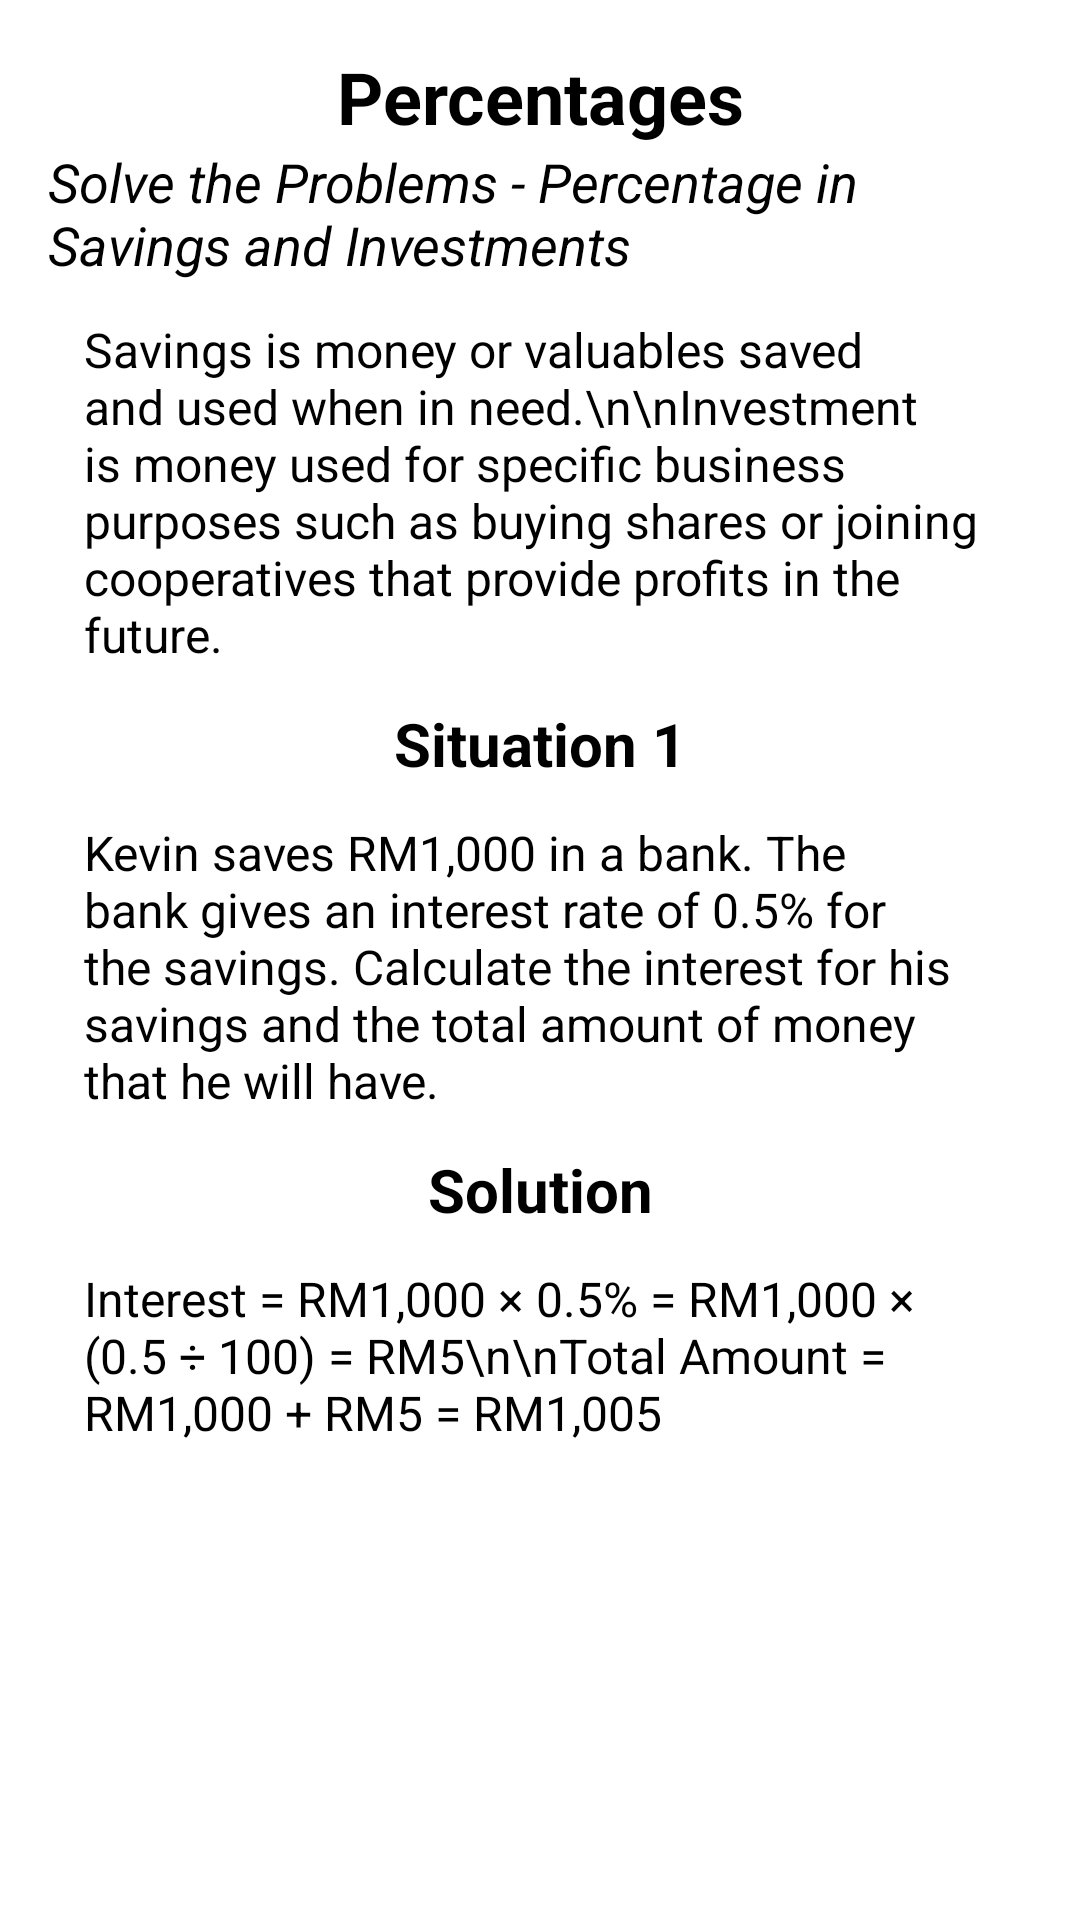

Android layout source for this screen:
<!-- AndroidManifest.xml: application theme Theme.PSRQuizApp -->
<!-- res/layout/activity_mlesson5.xml -->
<?xml version="1.0" encoding="utf-8"?>
<ScrollView xmlns:android="http://schemas.android.com/apk/res/android"
    xmlns:app="http://schemas.android.com/apk/res-auto"
    xmlns:tools="http://schemas.android.com/tools"
    android:layout_width="match_parent"
    android:layout_height="match_parent"
    android:background="@color/white"
    tools:context=".MLesson5">

    <androidx.constraintlayout.widget.ConstraintLayout
        android:layout_width="match_parent"
        android:layout_height="wrap_content"
        android:padding="16dp">

        
        <TextView
            android:id="@+id/titleTextView"
            android:layout_width="wrap_content"
            android:layout_height="wrap_content"
            android:text="Percentages"
            android:textSize="24sp"
            android:textStyle="bold"
            android:textColor="@color/black"
            app:layout_constraintTop_toTopOf="parent"
            app:layout_constraintStart_toStartOf="parent"
            app:layout_constraintEnd_toEndOf="parent"
            android:layout_marginBottom="12dp" />

        
        <TextView
            android:id="@+id/subtitleTextView"
            android:layout_width="wrap_content"
            android:layout_height="wrap_content"
            android:text="Solve the Problems - Percentage in Savings and Investments"
            android:textSize="18sp"
            android:textStyle="italic"
            android:textColor="@color/black"
            app:layout_constraintTop_toBottomOf="@id/titleTextView"
            app:layout_constraintStart_toStartOf="parent"
            app:layout_constraintEnd_toEndOf="parent"
            android:layout_marginBottom="12dp" />

        
        <TextView
            android:id="@+id/descriptionTextView"
            android:layout_width="0dp"
            android:layout_height="wrap_content"
            android:text="Savings is money or valuables saved and used when in need.\n\nInvestment is money used for specific business purposes such as buying shares or joining cooperatives that provide profits in the future."
            android:textSize="16sp"
            android:padding="12dp"
            android:textColor="@color/black"
            app:layout_constraintTop_toBottomOf="@id/subtitleTextView"
            app:layout_constraintStart_toStartOf="parent"
            app:layout_constraintEnd_toEndOf="parent"
            android:layout_marginBottom="16dp" />

        
        <TextView
            android:id="@+id/situation1TitleTextView"
            android:layout_width="wrap_content"
            android:layout_height="wrap_content"
            android:text="Situation 1"
            android:textSize="20sp"
            android:textStyle="bold"
            android:textColor="@color/black"
            app:layout_constraintTop_toBottomOf="@id/descriptionTextView"
            app:layout_constraintStart_toStartOf="parent"
            app:layout_constraintEnd_toEndOf="parent"
            android:layout_marginBottom="8dp" />

        <TextView
            android:id="@+id/situation1DescriptionTextView"
            android:layout_width="0dp"
            android:layout_height="wrap_content"
            android:text="Kevin saves RM1,000 in a bank. The bank gives an interest rate of 0.5% for the savings. Calculate the interest for his savings and the total amount of money that he will have."
            android:textSize="16sp"
            android:padding="12dp"
            android:textColor="@color/black"
            app:layout_constraintTop_toBottomOf="@id/situation1TitleTextView"
            app:layout_constraintStart_toStartOf="parent"
            app:layout_constraintEnd_toEndOf="parent"
            android:layout_marginBottom="16dp" />

        
        <TextView
            android:id="@+id/solutionTitleTextView"
            android:layout_width="wrap_content"
            android:layout_height="wrap_content"
            android:text="Solution"
            android:textSize="20sp"
            android:textStyle="bold"
            android:textColor="@color/black"
            app:layout_constraintTop_toBottomOf="@id/situation1DescriptionTextView"
            app:layout_constraintStart_toStartOf="parent"
            app:layout_constraintEnd_toEndOf="parent"
            android:layout_marginBottom="8dp" />

        <TextView
            android:id="@+id/solutionDescriptionTextView"
            android:layout_width="0dp"
            android:layout_height="wrap_content"
            android:text="Interest = RM1,000 × 0.5% = RM1,000 × (0.5 ÷ 100) = RM5\n\nTotal Amount = RM1,000 + RM5 = RM1,005"
            android:textSize="16sp"
            android:padding="12dp"
            android:textColor="@color/black"
            app:layout_constraintTop_toBottomOf="@id/solutionTitleTextView"
            app:layout_constraintStart_toStartOf="parent"
            app:layout_constraintEnd_toEndOf="parent" />

    </androidx.constraintlayout.widget.ConstraintLayout>
</ScrollView>
<!-- resources referenced by this layout -->
<resources>
  <color name="black">#FF000000</color>
  <color name="white">#FFFFFFFF</color>
  <style name="Theme.PSRQuizApp" parent="Base.Theme.PSRQuizApp" />
  <style name="Base.Theme.PSRQuizApp" parent="Theme.Material3.Light">
          
          
          <item name="colorPrimary">@color/Blue</item>
      </style>
  <color name="Blue">#98C1CE</color>
</resources>
